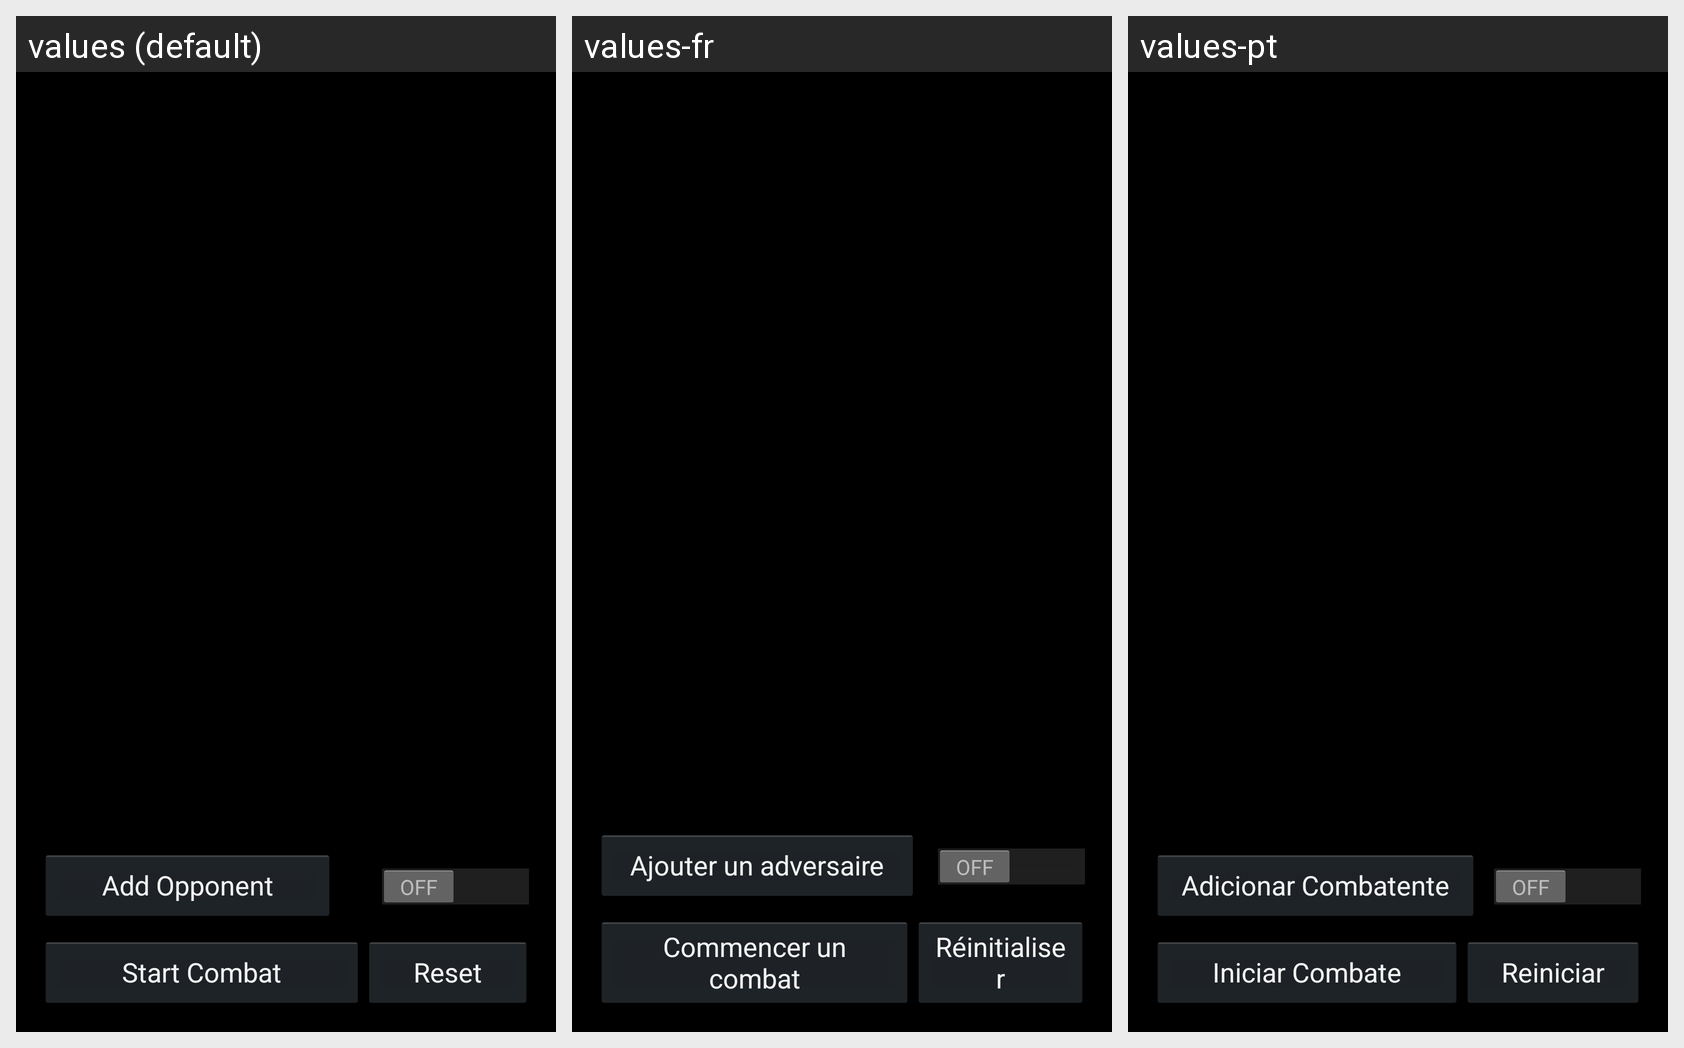

For this localized Android screen grid, give each drawn string resource with its value in every locale shown.
Android screen res/layout/fragment_12sa_adventure_combat.xml rendered under 3 locales, left to right: values (default), values-fr, values-pt. Device: Nexus 5 (rendered at 1080×1920; each locale shown at half size, 540×960, under a caption strip naming it); theme AppBaseTheme.
Strings drawn on this screen, with the default value and each locale's value (text and hints the layout hard-codes, and strings that could not be matched under every locale, appear in the picture but are not listed):

addCombatant
  values: Add Opponent
  values-fr: Ajouter un adversaire
  values-pt: Adicionar Combatente

reset
  values: Reset
  values-fr: Réinitialiser
  values-pt: Reiniciar

startCombat
  values: Start Combat
  values-fr: Commencer un combat
  values-pt: Iniciar Combate
